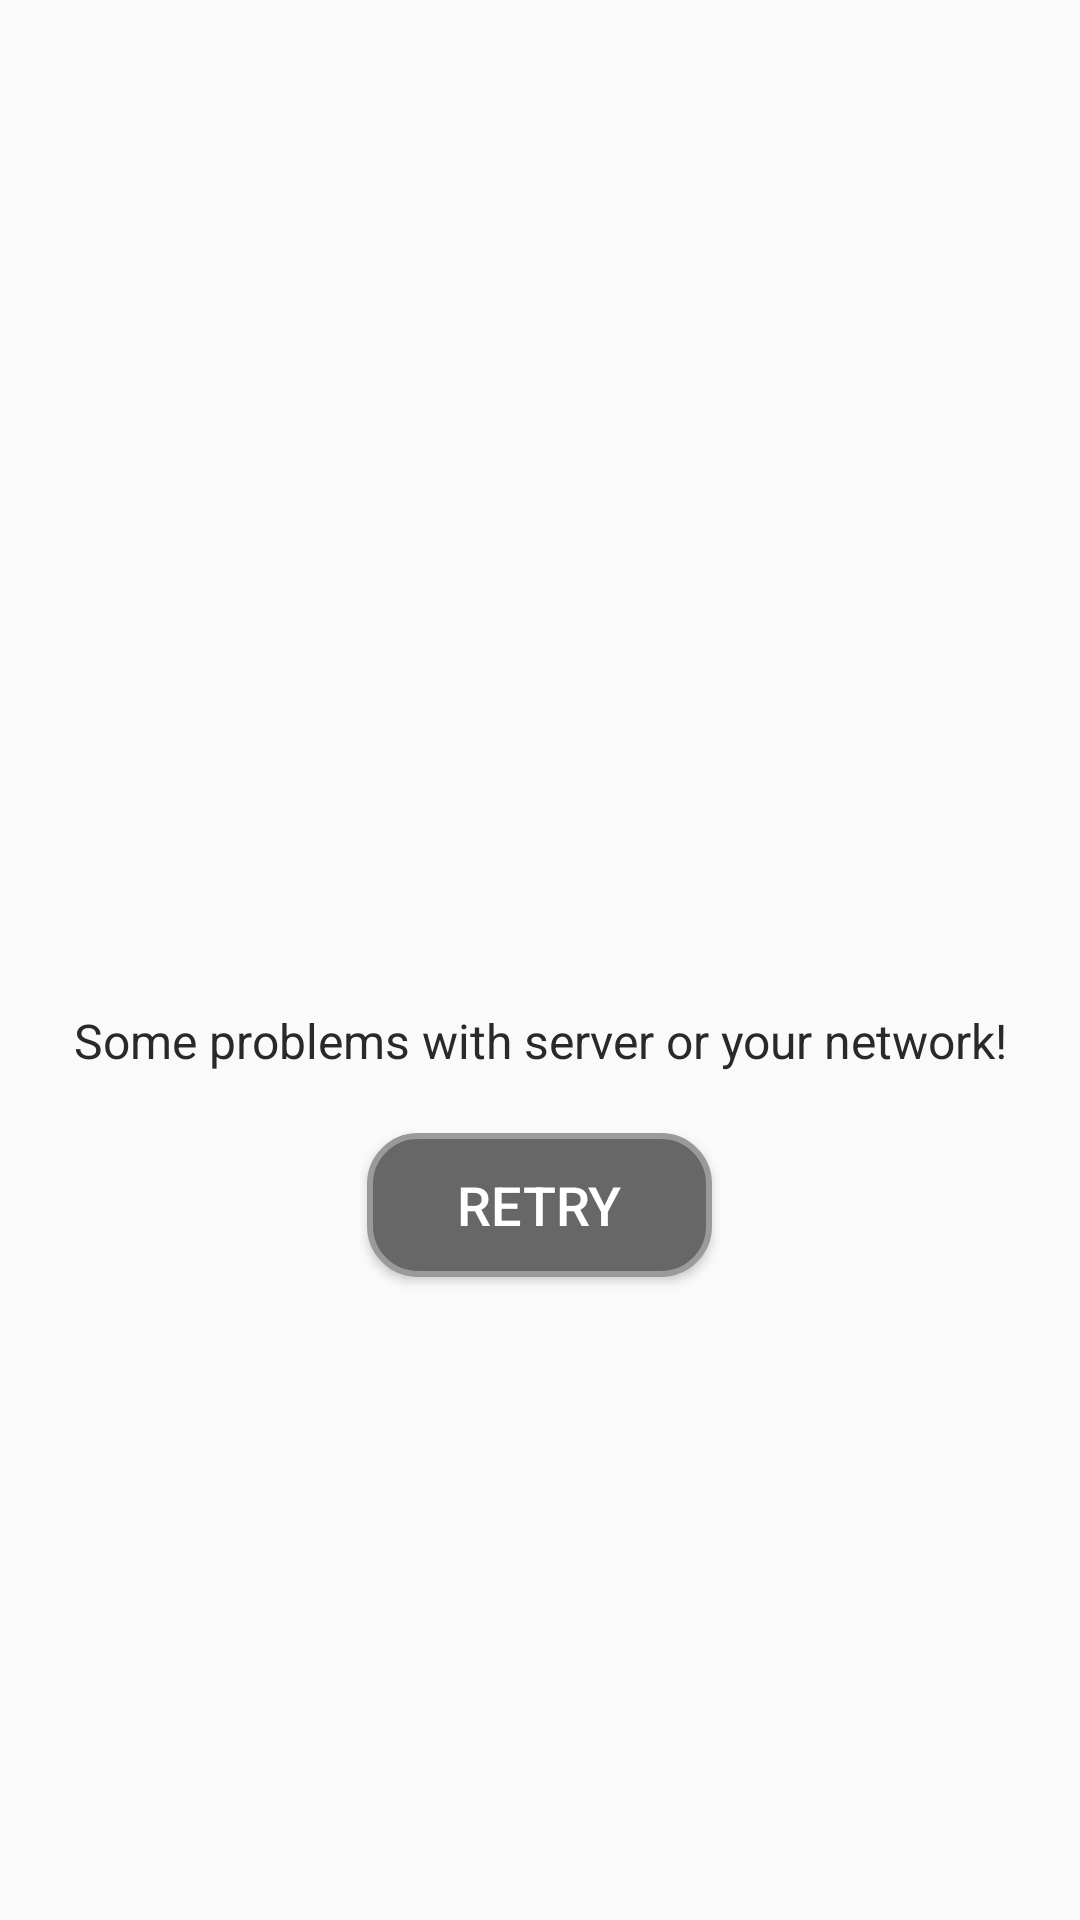

Write the Android layout XML for this screen, with the resource values it uses.
<!-- AndroidManifest.xml: application theme Theme.Film_API -->
<!-- res/layout/error_layout.xml -->
<?xml version="1.0" encoding="utf-8"?>
<LinearLayout
    xmlns:android="http://schemas.android.com/apk/res/android"
    android:layout_width="match_parent"
    android:layout_height="match_parent"
    android:gravity="center"
    android:orientation="vertical">

    <ImageView
        android:layout_width="110dp"
        android:layout_height="110dp"
        android:src="@drawable/ic_error" />

    <TextView
        android:layout_width="match_parent"
        android:layout_height="wrap_content"
        android:layout_marginTop="12dp"
        android:text="@string/some_problems_with_server_or_your_network"
        android:textAlignment="center"
        android:textColor="@color/h1_txt_color"
        android:textSize="16sp" />

    <Button
        android:id="@+id/btn_retry"
        android:layout_width="wrap_content"
        android:layout_height="wrap_content"
        android:layout_marginTop="20dp"
        android:background="@drawable/gray_rectangle"
        android:paddingHorizontal="30dp"
        android:text="@string/retry"
        android:textColor="@color/white"
        android:textSize="18sp" />
</LinearLayout>
<!-- resources referenced by this layout -->
<resources>
  <color name="h1_txt_color">#292929</color>
  <!-- drawable gray_rectangle (drawable) -->
  <?xml version="1.0" encoding="utf-8"?>
  <shape xmlns:android="http://schemas.android.com/apk/res/android"
      android:shape="rectangle">
  
      <solid android:color="#676767"/>
      <corners android:radius="16dp"/>
      <stroke android:width="2dp" android:color="#9A9A9A"/>
  </shape>
  <string name="retry">RETRY</string>
  <string name="some_problems_with_server_or_your_network">Some problems with server or your network!</string>
  <style name="Theme.Film_API" parent="Theme.AppCompat.Light.NoActionBar" />
  <!-- not gathered from this repository: default colours our renderer supplied (Android Studio template values) -->
  <color name="white">#FFFFFFFF</color>
</resources>
